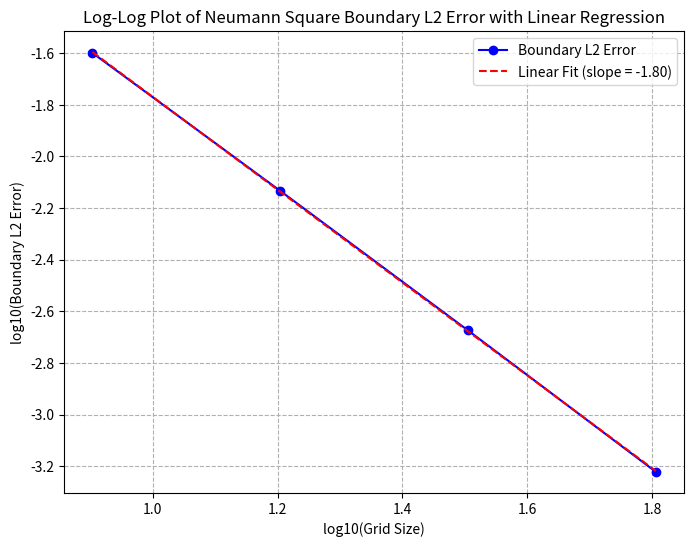

This chart was generated by the following Python code:
import numpy as np
import matplotlib.pyplot as plt

# 网格大小和对应的边界 L2 误差
grid_sizes = [8, 16, 32, 64]
boundary_l2_errors = [0.02517359827, 0.007352487249, 0.002116067993, 0.0005991869491]

# 转换为对数尺度
log_grid_sizes = np.log10(grid_sizes)
log_boundary_l2_errors = np.log10(boundary_l2_errors)

# 进行线性回归
slope, intercept = np.polyfit(log_grid_sizes, log_boundary_l2_errors, 1)

# 绘制对数图
plt.figure(figsize=(8, 6))
plt.plot(log_grid_sizes, log_boundary_l2_errors, 'bo-', label='Boundary L2 Error')

# 绘制线性回归线
regression_line = slope * np.array(log_grid_sizes) + intercept
plt.plot(log_grid_sizes, regression_line, 'r--', label=f'Linear Fit (slope = {slope:.2f})')

plt.xlabel('log10(Grid Size)')
plt.ylabel('log10(Boundary L2 Error)')
plt.title('Log-Log Plot of Neumann Square Boundary L2 Error with Linear Regression')
plt.grid(True, which="both", ls="--")

# 显示图例
plt.legend()

# 显示图像
plt.show()
